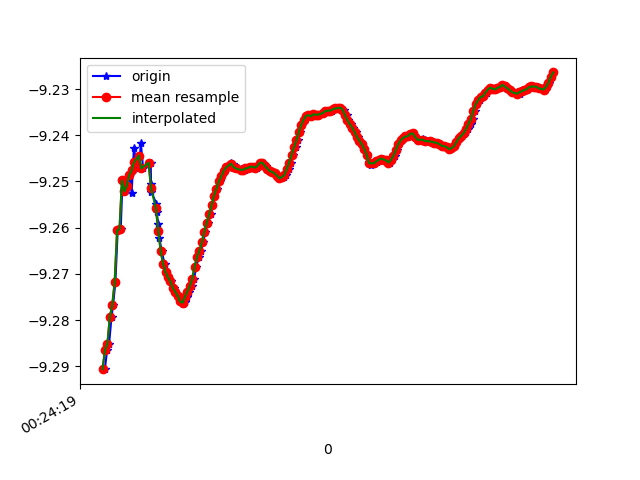

The data file committed next to this chart (first rows):
1618187059419, 882722366488649, -9.290619, -3.1103885, 0.22339457
1618187059438, 882722385719419, -9.286, -3.13, 0.06741
1618187059454, 882722404950189, -9.285, -3.13, 0.1616
1618187059474, 882722424180959, -9.279, -3.152, 1.6783505E-4
1618187059487, 882722443411729, -9.277, -3.157, 0.1163
1618187059506, 882722462642499, -9.272, -3.174, 0.02935
1618187059525, 882722481873269, -9.261, -3.204, 0.1212
1618187059550, 882722501104039, -9.26, -3.204, 0.1332
1618187059565, 882722520456926, -9.25, -3.238, 2.1926912E-4
1618187059583, 882722539687696, -9.252, -3.23, 0.05547
1618187059604, 882722558918466, -9.251, -3.234, -0.05893
1618187059626, 882722578149236, -9.249, -3.241, 0.03381
1618187059640, 882722597380006, -9.253, -3.229, 0.04878
1618187059659, 882722616610776, -9.243, -3.257, -0.03734
1618187059678, 882722635841546, -9.246, -3.248, 0.05336
1618187059702, 882722655072316, -9.247, -3.245, -0.0254
1618187059716, 882722674303086, -9.242, -3.259, 0.1076
1618187059735, 882722693533856, -9.247, -3.242, 0.1327
1618187059798, 882722712764626, -9.246, -3.248, 0.04731
1618187059800, 882722731995396, -9.251, -3.235, 0.01947
1618187059802, 882722751226166, -9.252, -3.23, 0.05075
1618187059845, 882722770456936, -9.255, -3.222, 0.06315
1618187059847, 882722789687706, -9.257, -3.217, 0.07522
1618187059860, 882722808918476, -9.259, -3.209, 0.08446
1618187059868, 882722828149246, -9.262, -3.201, 0.09324
1618187059889, 882722847380016, -9.265, -3.192, 0.1021
1618187059912, 882722866610786, -9.268, -3.183, 0.1125
1618187059925, 882722885841556, -9.27, -3.178, 0.1205
1618187059944, 882722905072326, -9.271, -3.174, 0.1269
1618187059963, 882722924303096, -9.272, -3.172, 0.1337
1618187059989, 882722943533866, -9.273, -3.167, 0.1416
1618187060001, 882722962764636, -9.274, -3.164, 0.1489
1618187060020, 882722981995406, -9.275, -3.162, 0.1542
1618187060040, 882723001226176, -9.276, -3.158, 0.1582
1618187060064, 882723020456946, -9.276, -3.156, 0.1603
1618187060078, 882723039687716, -9.276, -3.157, 0.1613
1618187060096, 882723058918486, -9.275, -3.161, 0.1609
1618187060116, 882723078149256, -9.274, -3.164, 0.1611
1618187060138, 882723097380026, -9.273, -3.167, 0.1608
1618187060155, 882723116610796, -9.271, -3.172, 0.1621
1618187060174, 882723135841566, -9.268, -3.179, 0.1646
1618187060194, 882723155072336, -9.266, -3.186, 0.166
1618187060214, 882723174303106, -9.265, -3.189, 0.1686
1618187060230, 882723193533876, -9.263, -3.194, 0.1723
1618187060249, 882723212764646, -9.261, -3.201, 0.1776
1618187060270, 882723231995416, -9.259, -3.206, 0.1825
1618187060295, 882723251226186, -9.257, -3.211, 0.1876
1618187060305, 882723270456956, -9.255, -3.216, 0.1935
1618187060324, 882723289687726, -9.253, -3.222, 0.1982
1618187060344, 882723308918496, -9.252, -3.226, 0.2043
1618187060366, 882723328149266, -9.25, -3.23, 0.2107
1618187060382, 882723347380036, -9.249, -3.233, 0.2176
1618187060401, 882723366610806, -9.248, -3.236, 0.2245
1618187060420, 882723385841576, -9.247, -3.237, 0.2291
1618187060444, 882723405072346, -9.247, -3.238, 0.2355
1618187060464, 882723424303116, -9.246, -3.239, 0.2423
1618187060477, 882723443533886, -9.246, -3.238, 0.2479
1618187060496, 882723462764656, -9.247, -3.236, 0.2525
1618187060515, 882723481995426, -9.247, -3.235, 0.2581
1618187060540, 882723501226196, -9.247, -3.234, 0.2657
1618187060553, 882723520456966, -9.248, -3.232, 0.2707
... 133 more rows
